Run: headless pygame with SDL's dummy video driver; simulated clock (each Clock.tick advances the game by its frame time, no real sleeping); random seed 0; keys injected as events and as key.get_pressed() state; no mouse input.
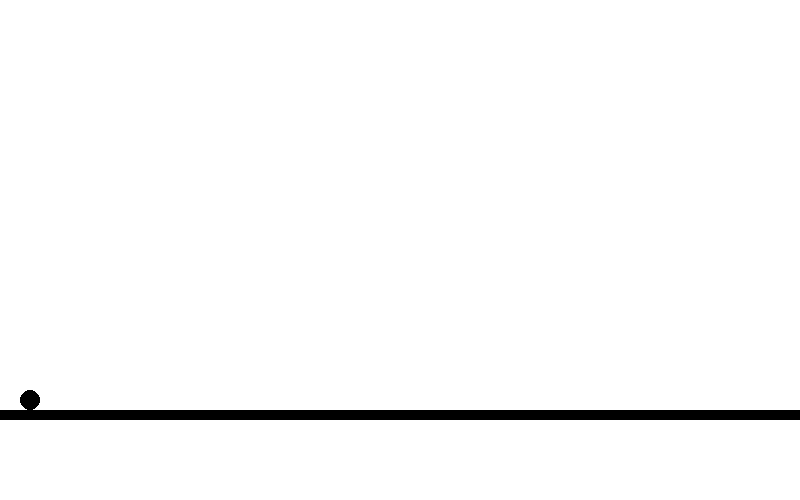
Frame 1 of 4 · flips 1–60 · no input
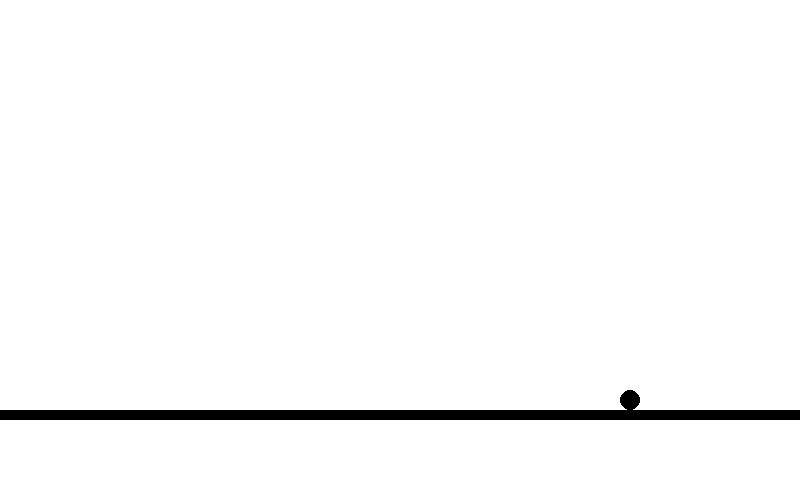
Frame 2 of 4 · flips 61–180 · tapped SPACE, RETURN · held RIGHT (→), D
Frame 3 of 4 · flips 181–300 · held DOWN (↓), S · screen unchanged from frame 2, image omitted
Frame 4 of 4 · flips 301–420 · held LEFT (←), A, UP (↑), W · screen unchanged from frame 3, image omitted

The pygame program that drew these frames:

import pygame as py

py.init()
windowSize = [800, 500]
clock = py.time.Clock()
screen = py.display.set_mode(windowSize)
white = py.color.Color('#FFFFFF')
black = py.color.Color('#000000')
jumped = False
x = 30
speed = 0
y = 4000
gravity = 2
finished = False

while not finished:
    screen.fill(white)
    keys = py.key.get_pressed()
    if keys[py.K_d]:
        x +=5
    if keys[py.K_q]:
        x -=5
    if keys[py.K_z] and y == 4000:
        speed = -100
    y += speed
    speed += gravity

    if y > 4000:
        y = 4000
        speed = 0
    py.draw.circle(screen, black, (x, int(y/10)), 10)
    py.draw.rect(screen, black, [0, 410, windowSize[0], 10])
    py.display.flip()
    clock.tick(60)

    for event in py.event.get():
        if event.type == py.QUIT:
            finished = True

py.quit()
